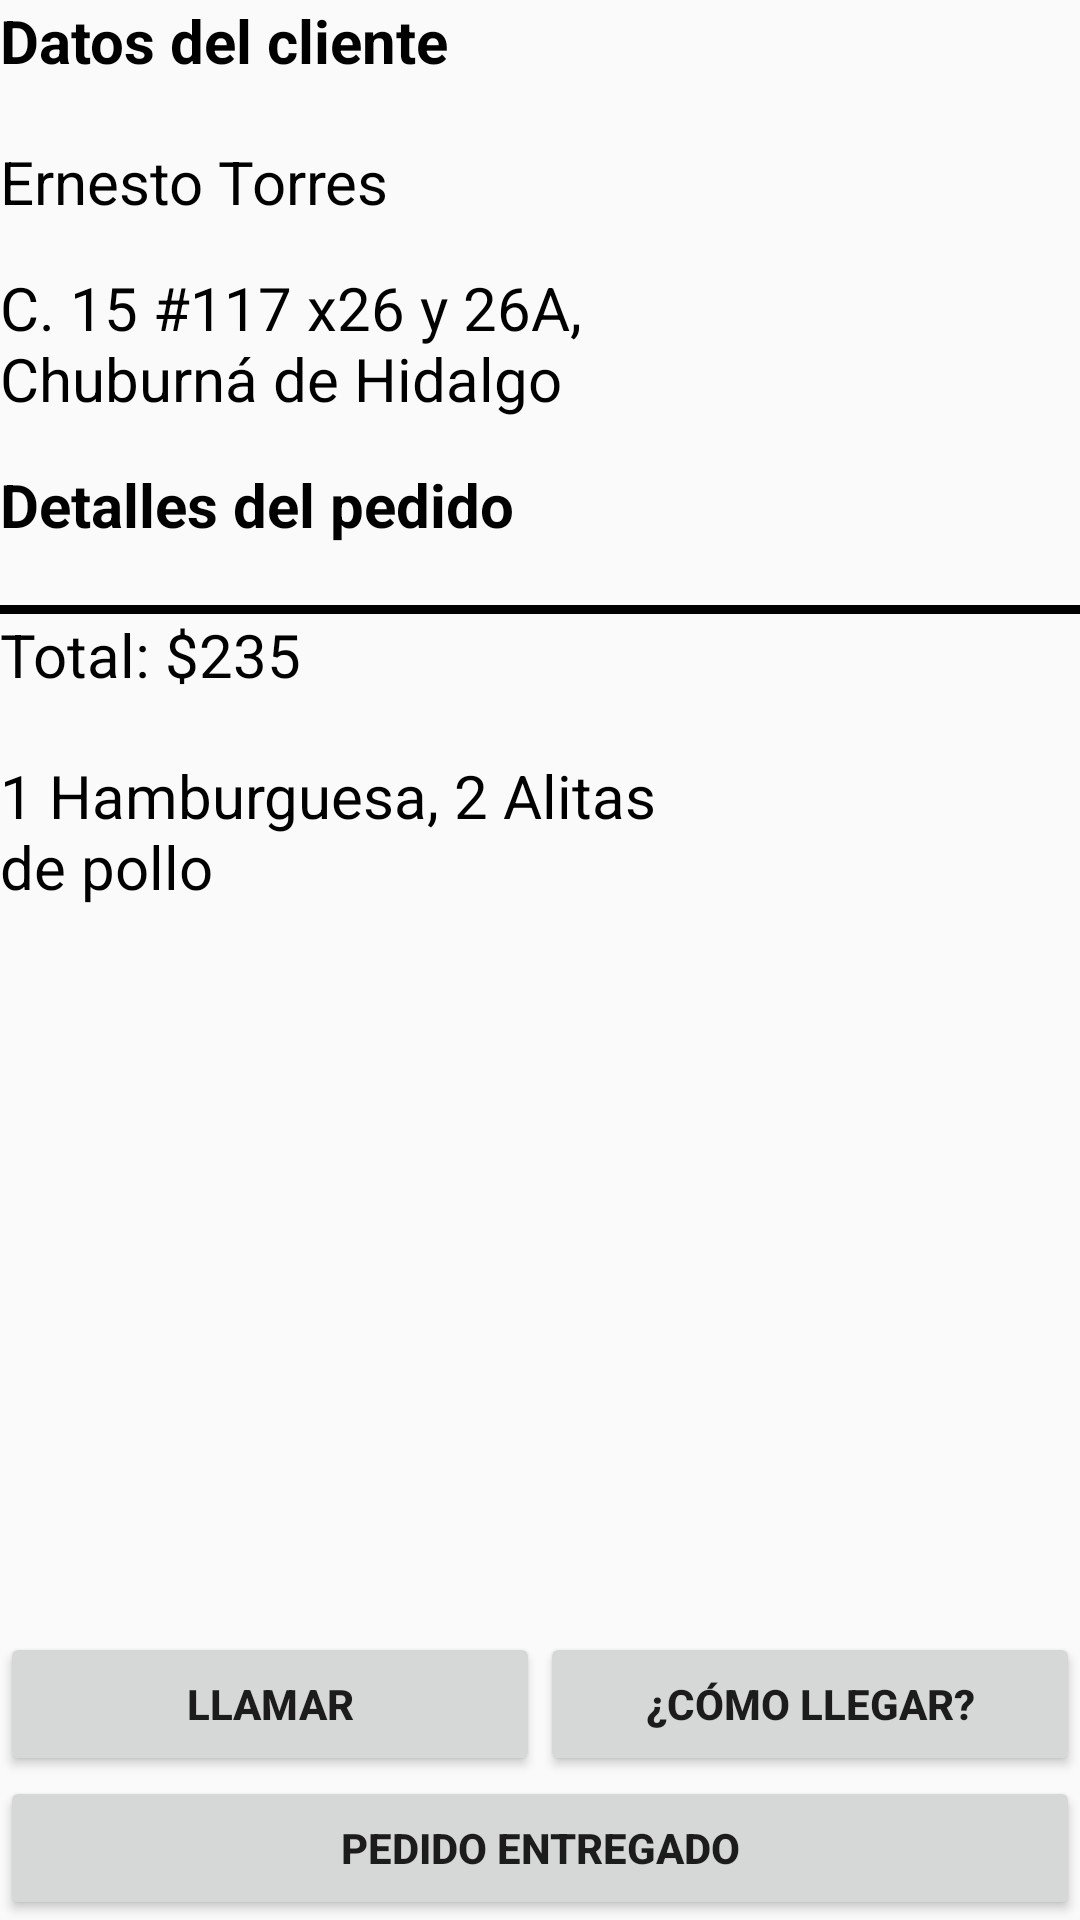

Here is an Android app screen rendered from its layout file. Give the layout XML and the strings, colors and styles it references.
<!-- AndroidManifest.xml: application theme SoftRestaurantTheme -->
<!-- res/layout/activity_sale_detail.xml -->
<?xml version="1.0" encoding="utf-8"?>
<RelativeLayout xmlns:android="http://schemas.android.com/apk/res/android"
    xmlns:app="http://schemas.android.com/apk/res-auto"
    xmlns:tools="http://schemas.android.com/tools"
    android:layout_width="match_parent"
    android:layout_height="match_parent">
    <LinearLayout
        android:layout_width="match_parent"
        android:layout_height="wrap_content"
        android:orientation="vertical"
        android:layout_alignParentTop="true"
        android:layout_alignParentStart="true"
        android:layout_alignParentEnd="true"
        android:id="@+id/datosCliente">
        <TextView
            android:id="@+id/textView_datosCliente"
            android:layout_width="wrap_content"
            android:layout_height="wrap_content"
            android:layout_marginBottom="20dp"
            android:ems="10"
            android:text="Datos del cliente"
            android:textColor="#000000"
            android:textSize="20sp"
            android:textStyle="bold" />
        <TextView
            android:id="@+id/textView_nombreComensal"
            android:layout_width="wrap_content"
            android:layout_height="wrap_content"
            android:layout_marginBottom="15dp"
            android:ems="10"
            android:textColor="#000000"
            android:textSize="20sp"
            android:text="Ernesto Torres" />
        <TextView
            android:id="@+id/textView_direccion"
            android:layout_width="wrap_content"
            android:layout_height="wrap_content"
            android:layout_marginBottom="15dp"
            android:ems="10"
            android:textColor="#000000"
            android:textSize="20sp"
            android:text="C. 15 #117 x26 y 26A, Chuburná de Hidalgo" />
    </LinearLayout>
    <LinearLayout
        android:layout_width="match_parent"
        android:layout_height="wrap_content"
        android:orientation="vertical"
        android:id="@+id/detallesPedido"
        android:layout_below="@+id/datosCliente"
        android:layout_alignParentStart="true">
        <TextView
            android:id="@+id/textView_detallesPedido"
            android:layout_width="wrap_content"
            android:layout_height="wrap_content"
            android:layout_marginBottom="20dp"
            android:textColor="#000000"
            android:ems="10"
            android:text="Detalles del pedido"
            android:textSize="20sp"
            android:textStyle="bold" />
        <View
            android:layout_width="match_parent"
            android:layout_height="3dp"
            android:background="#000000" />
        <TextView
            android:id="@+id/precio"
            android:layout_width="wrap_content"
            android:layout_height="wrap_content"
            android:layout_marginBottom="20dp"
            android:ems="10"
            android:textColor="#000000"
            android:text="Total: $235"
            android:textSize="20sp" />
        <TextView
            android:id="@+id/textView_mostrarPedidos"
            android:layout_width="wrap_content"
            android:textColor="#000000"
            android:layout_height="wrap_content"
            android:ems="10"
            android:text="1 Hamburguesa, 2 Alitas de pollo"
            android:textSize="20sp" />
    </LinearLayout>
    <RelativeLayout
        android:layout_width="match_parent"
        android:layout_height="wrap_content"
        android:orientation="horizontal"
        android:layout_below="@+id/detallesPedido"
        android:layout_alignParentBottom="true"
        android:id="@+id/botonesDetalles">
        <LinearLayout
            android:layout_width="match_parent"
            android:layout_height="wrap_content"
            android:id="@+id/uno"
            android:orientation="horizontal"
            android:layout_above="@+id/buttonAccionPedido">
            <Button
                android:id="@+id/buttonContactar"
                android:layout_height="wrap_content"
                android:layout_width="0dp"
                android:layout_weight="1"
                android:textStyle="bold"
                android:enabled="true"
                android:text="Llamar"
                android:onClick="callNumber"/>
            <Button
                android:id="@+id/buttonComoLlegar"
                android:layout_width="0dp"
                android:layout_height="wrap_content"
                android:layout_weight="1"
                android:textStyle="bold"
                android:text="¿Cómo llegar?"
                android:onClick="viewAddress"/>
        </LinearLayout>
        <Button
            android:id="@+id/buttonAccionPedido"
            android:layout_width="match_parent"
            android:layout_height="wrap_content"
            android:layout_weight="1"
            android:layout_alignParentBottom="true"
            android:textStyle="bold"
            android:text="Pedido entregado" />
    </RelativeLayout>
</RelativeLayout>
<!-- resources referenced by this layout -->
<resources>
  <style name="SoftRestaurantTheme" parent="MainTheme">
          <item name="colorPrimary">#E76A00</item>
          <item name="colorPrimaryDark">#B15003</item>
          <item name="colorAccent">#FF9800</item>
      </style>
  <style name="MainTheme" parent="MainTheme.Base">
      </style>
  <style name="MainTheme.Base" parent="Theme.AppCompat.Light.DarkActionBar">
          
          <item name="windowNoTitle">true</item>
          
          <item name="windowActionBar">false</item>
          
          
          <item name="colorPrimary">#2196F3</item>
          
          <item name="colorPrimaryDark">#1976D2</item>
          
          <item name="colorAccent">#FF4081</item>
          
          <item name="windowActionModeOverlay">true</item>
  
          <item name="android:datePickerDialogTheme">@style/AppCompatDialogStyle</item>
      </style>
  <style name="AppCompatDialogStyle" parent="Theme.AppCompat.Light.Dialog">
          <item name="colorAccent">#FF4081</item>
      </style>
</resources>
